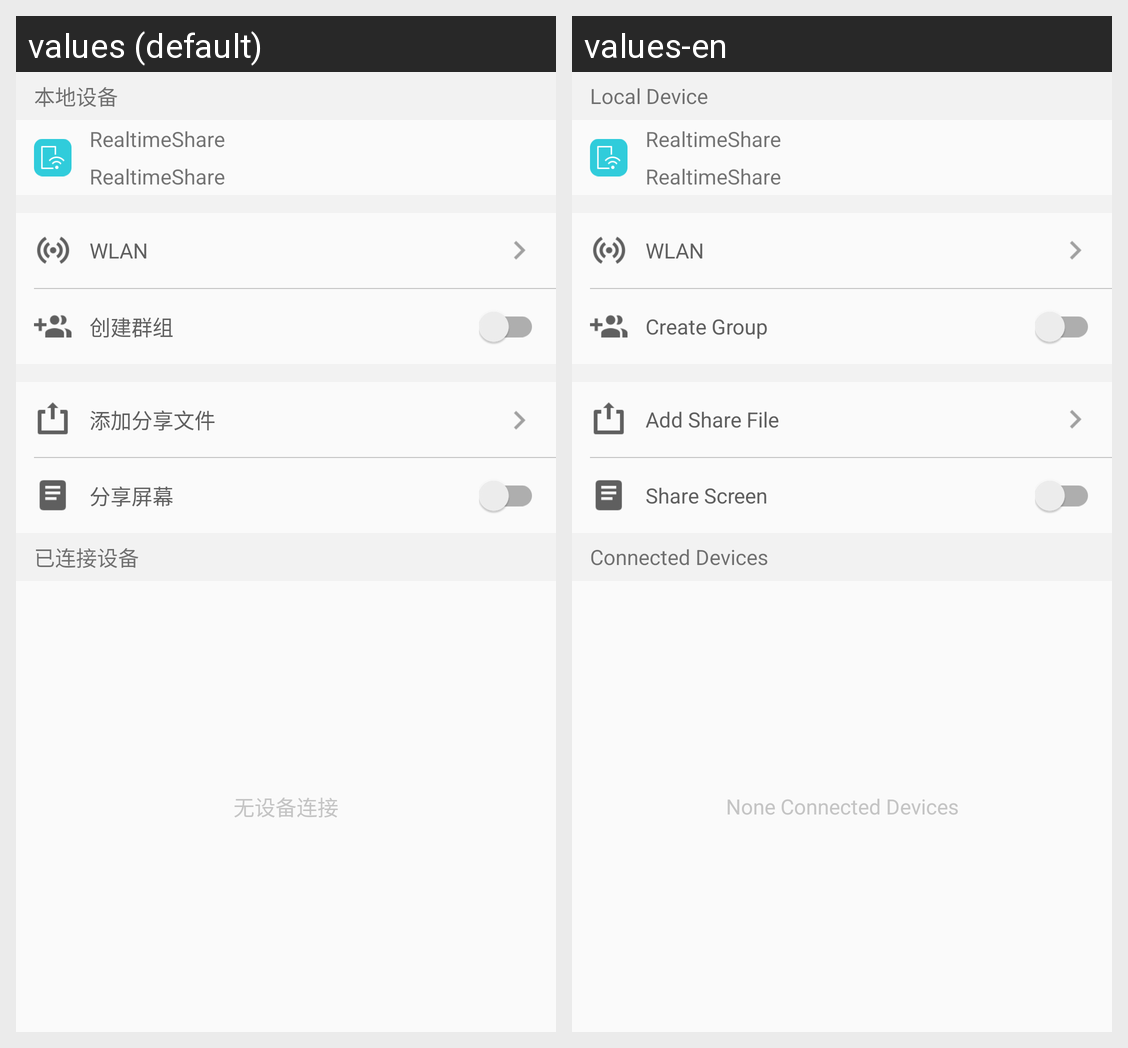

This grid shows one Android layout under two languages. Give, for every string resource on the screen, its name, the default text and each shown locale's text.
Android screen res/layout/fragment_local_device.xml rendered under 2 locales, left to right: values (default), values-en. Device: Nexus 5 (rendered at 1080×1920; each locale shown at half size, 540×960, under a caption strip naming it); theme AppTheme.
Strings drawn on this screen, with the default value and each locale's value (text and hints the layout hard-codes, and strings that could not be matched under every locale, appear in the picture but are not listed):

local_device
  values: 本地设备
  values-en: Local Device

app_name
  values: RealtimeShare
  values-en: RealtimeShare

local_wlan
  values: WLAN
  values-en: WLAN

local_create_group
  values: 创建群组
  values-en: Create Group

local_add_share_file
  values: 添加分享文件
  values-en: Add Share File

local_share_screen
  values: 分享屏幕
  values-en: Share Screen

local_connected_devices
  values: 已连接设备
  values-en: Connected Devices

local_none_connected_devices
  values: 无设备连接
  values-en: None Connected Devices
